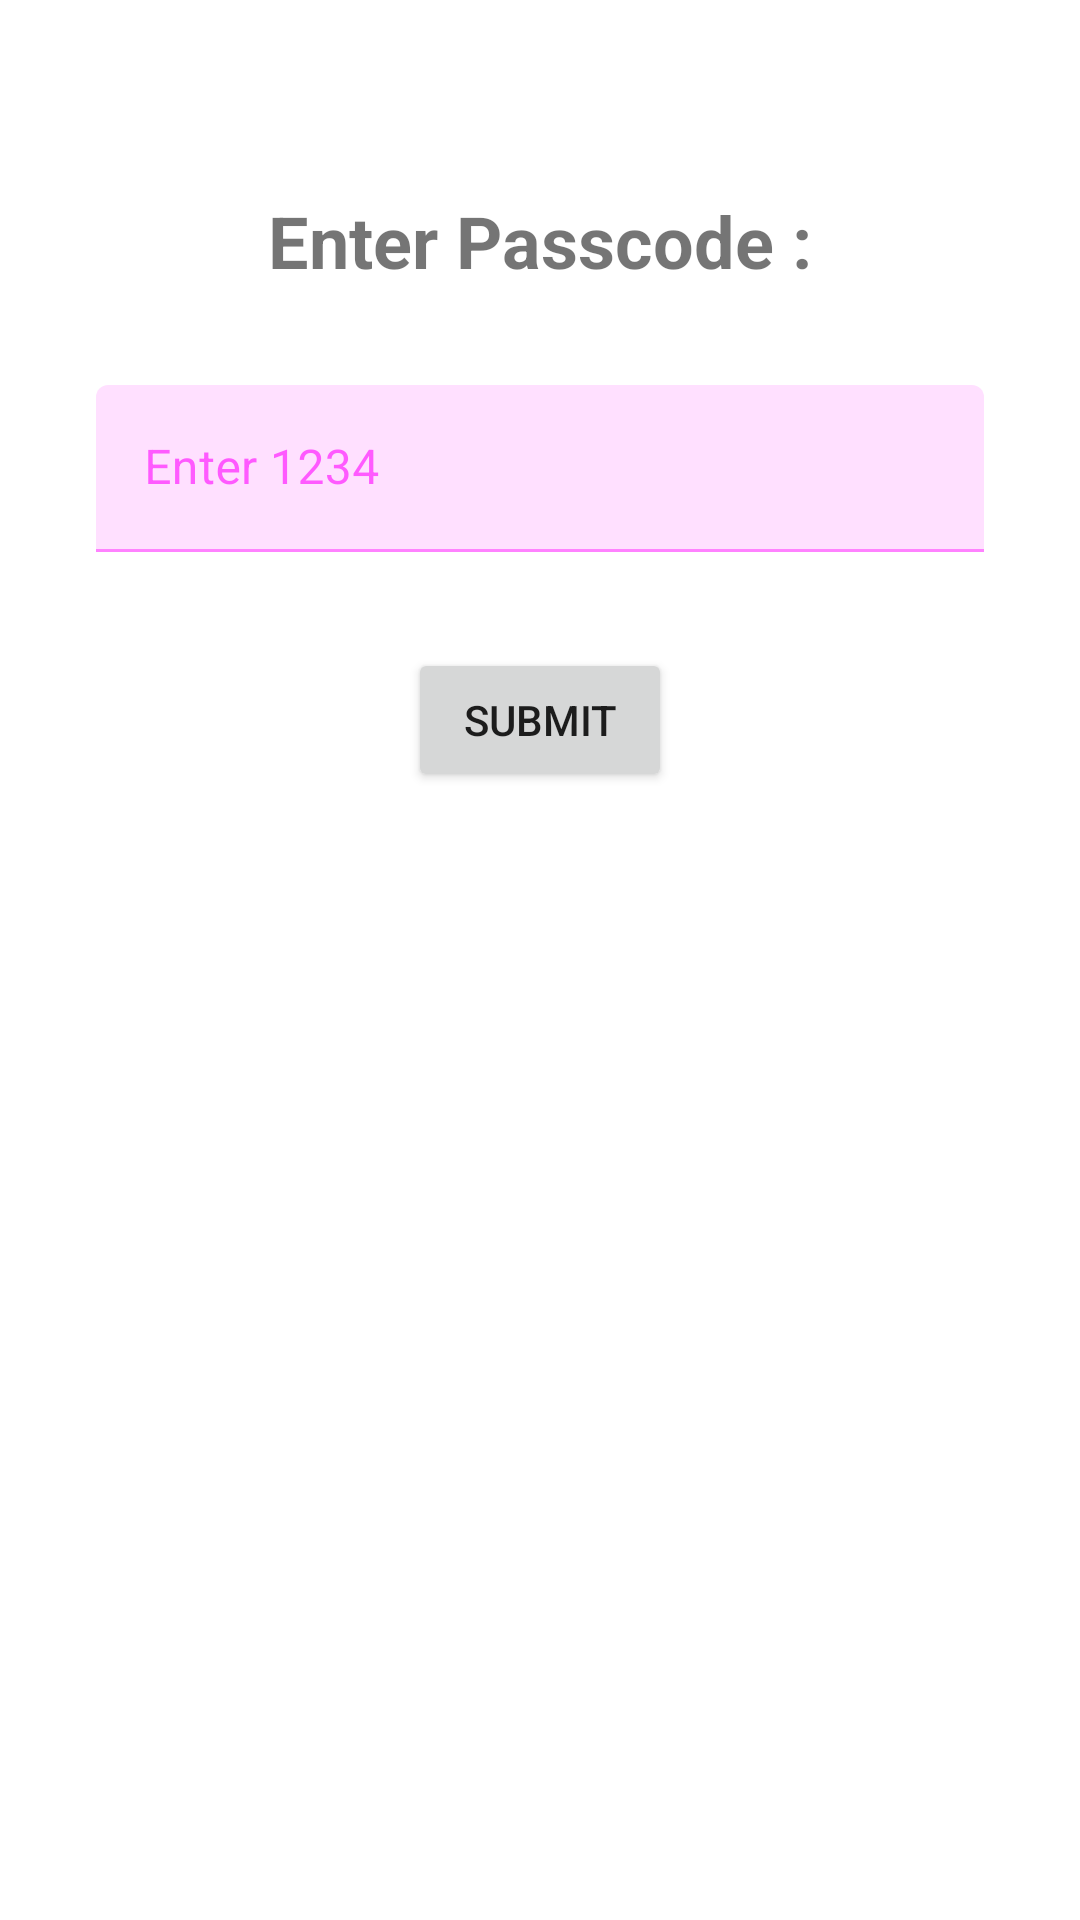

Layout XML and referenced resources for this Android screen:
<!-- AndroidManifest.xml: application theme Theme.SpendWiseApp -->
<!-- res/layout/activity_passcode.xml -->
<?xml version="1.0" encoding="utf-8"?>

<androidx.constraintlayout.widget.ConstraintLayout xmlns:android="http://schemas.android.com/apk/res/android"
    xmlns:app="http://schemas.android.com/apk/res-auto"
    android:layout_width="match_parent"
    android:layout_height="match_parent">

    <TextView
        android:id="@+id/textTitle"
        android:layout_width="wrap_content"
        android:layout_height="wrap_content"
        android:layout_marginTop="64dp"
        android:text="Enter Passcode :"
        android:textSize="24sp"
        android:textStyle="bold"
        app:layout_constraintEnd_toEndOf="parent"
        app:layout_constraintStart_toStartOf="parent"
        app:layout_constraintTop_toTopOf="parent" />

    <com.google.android.material.textfield.TextInputLayout
        android:id="@+id/passcodeLayout"
        android:layout_width="0dp"
        android:layout_height="wrap_content"
        android:layout_marginStart="32dp"
        android:layout_marginTop="32dp"
        android:layout_marginEnd="32dp"
        android:hint="Enter 1234"
        app:layout_constraintEnd_toEndOf="parent"
        app:layout_constraintStart_toStartOf="parent"
        app:layout_constraintTop_toBottomOf="@+id/textTitle">

        <com.google.android.material.textfield.TextInputEditText
            android:id="@+id/editPasscode"
            android:layout_width="match_parent"
            android:layout_height="wrap_content"
            android:inputType="numberPassword"
            android:maxLength="4" />

    </com.google.android.material.textfield.TextInputLayout>

    <Button
        android:id="@+id/btnSubmit"
        android:layout_width="wrap_content"
        android:layout_height="wrap_content"
        android:layout_marginTop="32dp"
        android:text="Submit"
        app:layout_constraintEnd_toEndOf="parent"
        app:layout_constraintStart_toStartOf="parent"
        app:layout_constraintTop_toBottomOf="@+id/passcodeLayout" />

</androidx.constraintlayout.widget.ConstraintLayout>
<!-- resources referenced by this layout -->
<resources>
  <style name="Theme.SpendWiseApp" parent="Theme.MaterialComponents.DayNight.NoActionBar">
              <item name="colorPrimary">@color/colorPrimary</item>
              <item name="colorPrimaryVariant">@color/purple_700</item>
              <item name="colorOnPrimary">@color/white</item>
              <item name="colorSecondary">@color/colorAccent</item>
              <item name="colorSecondaryVariant">@color/teal_700</item>
              <item name="colorOnSecondary">@color/black</item>
              <item name="android:colorBackground">@color/background</item>
              <item name="colorSurface">@color/surface</item>
              <item name="colorOnBackground">@color/onBackground</item>
              <item name="colorOnSurface">@color/onSurface</item>
              <item name="android:statusBarColor">?attr/colorPrimaryVariant</item>
          </style>
  <!-- not gathered from this repository: default colours our renderer supplied (Android Studio template values) -->
  <color name="purple_700">#FF3700B3</color>
  <color name="teal_700">#FF018786</color>
  <color name="black">#FF000000</color>
  <color name="white">#FFFFFFFF</color>
  <color name="colorPrimary">#FF6200EE</color>
  <color name="colorAccent">#FF03DAC5</color>
</resources>
